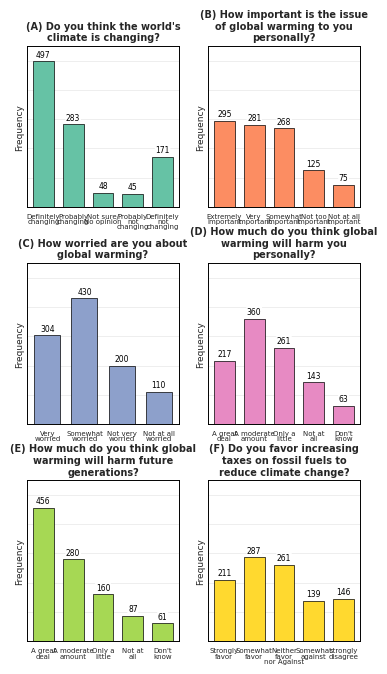

Reproduce this figure in Python. (Note: this script raises an exception after producing the figure.)
import matplotlib.pyplot as plt
import seaborn as sns
import textwrap


# ============================================================
# CLIMATE CHANGE PERCEPTION FREQUENCY DATA
# ============================================================

questions = {

    "Do you think the world's climate is changing?":
    {
        "labels": [
            "Definitely\nchanging",
            "Probably\nchanging",
            "Not sure/\nNo opinion",
            "Probably\nnot\nchanging",
            "Definitely\nnot\nchanging"
        ],

        "freq": [
            497,
            283,
            48,
            45,
            171
        ]
    },


    "How important is the issue of global warming to you personally?":
    {
        "labels": [
            "Extremely\nimportant",
            "Very\nimportant",
            "Somewhat\nimportant",
            "Not too\nimportant",
            "Not at all\nimportant"
        ],

        "freq": [
            295,
            281,
            268,
            125,
            75
        ]
    },


    "How worried are you about global warming?":
    {
        "labels": [
            "Very\nworried",
            "Somewhat\nworried",
            "Not very\nworried",
            "Not at all\nworried"
        ],

        "freq": [
            304,
            430,
            200,
            110
        ]
    },


    "How much do you think global warming will harm you personally?":
    {
        "labels": [
            "A great\ndeal",
            "A moderate\namount",
            "Only a\nlittle",
            "Not at\nall",
            "Don't\nknow"
        ],

        "freq": [
            217,
            360,
            261,
            143,
            63
        ]
    },


    "How much do you think global warming will harm future generations?":
    {
        "labels": [
            "A great\ndeal",
            "A moderate\namount",
            "Only a\nlittle",
            "Not at\nall",
            "Don't\nknow"
        ],

        "freq": [
            456,
            280,
            160,
            87,
            61
        ]
    },


    "Do you favor increasing taxes on fossil fuels to reduce climate change?":
    {
        "labels": [
            "Strongly\nfavor",
            "Somewhat\nfavor",
            "Neither\nfavor\nnor Against",
            "Somewhat\nagainst",
            "strongly\ndisagree"
        ],

        "freq": [
            211,
            287,
            261,
            139,
            146
        ]
    }
}


# ============================================================
# ELSEVIER SMALL-COLUMN SETTINGS
# ============================================================

# Elsevier small/single-column width:
#
# 90 mm = 3.5433 inches

FIG_WIDTH = 90 / 25.4


# Six panels:
#
# A B
# C D
# E F

FIG_HEIGHT = 6.6


# TIFF resolution

DPI = 1200


# ============================================================
# PUBLICATION STYLE
# ============================================================

sns.set_theme(
    style="whitegrid"
)


plt.rcParams.update({

    # --------------------------------------------------------
    # Font
    # --------------------------------------------------------

    "font.family": "Times New Roman",

    "font.size": 6.5,

    "axes.titlesize": 7,
    "axes.titleweight": "bold",

    "axes.labelsize": 6.5,

    # Small enough for 90-mm column
    "xtick.labelsize": 5,
    "ytick.labelsize": 5.5,

    # --------------------------------------------------------
    # Axes
    # --------------------------------------------------------

    "axes.linewidth": 0.7,

    # --------------------------------------------------------
    # Ticks
    # --------------------------------------------------------

    "xtick.major.width": 0.6,
    "ytick.major.width": 0.6,

    # --------------------------------------------------------
    # Background
    # --------------------------------------------------------

    "figure.facecolor": "white",
    "axes.facecolor": "white"
})


# ============================================================
# COLORS
# ============================================================

colors = sns.color_palette(
    "Set2",
    6
)


# ============================================================
# CREATE FIGURE
# ============================================================

fig, axes = plt.subplots(

    3,
    2,

    figsize=(
        FIG_WIDTH,
        FIG_HEIGHT
    ),

    sharey=True
)


axes = axes.flatten()


# ============================================================
# PANEL LETTERS
# ============================================================

letters = [
    "(A)",
    "(B)",
    "(C)",
    "(D)",
    "(E)",
    "(F)"
]


# ============================================================
# CREATE EACH PANEL
# ============================================================

for i, (question, data) in enumerate(
    questions.items()
):

    ax = axes[i]


    # ========================================================
    # BAR POSITIONS
    # ========================================================

    x = list(
        range(
            len(data["freq"])
        )
    )


    # ========================================================
    # BAR CHART
    # ========================================================

    bars = ax.bar(

        x,

        data["freq"],

        color=colors[i],

        edgecolor="black",

        linewidth=0.5,

        width=0.70,

        zorder=3
    )


    # ========================================================
    # X AXIS
    # ========================================================

    ax.set_xticks(
        x
    )


    # --------------------------------------------------------
    # KEEP ALL LABELS HORIZONTAL
    # --------------------------------------------------------

    ax.set_xticklabels(

        data["labels"],

        rotation=0,

        ha="center",

        va="top",

        fontsize=5,

        linespacing=0.85
    )


    # Give the bars a little room at the edges

    ax.set_xlim(
        -0.55,
        len(x) - 0.45
    )


    # ========================================================
    # QUESTION TITLE
    # ========================================================

    # Narrow wrapping keeps long questions inside each panel.

    title = textwrap.fill(
        question,
        width=28
    )


    ax.set_title(

        f"{letters[i]} {title}",

        fontsize=7,

        fontweight="bold",

        pad=4,

        loc="center"
    )


    # ========================================================
    # Y AXIS LABEL
    # ========================================================

    ax.set_ylabel(

        "Frequency",

        fontsize=6.5,

        fontweight="normal",

        labelpad=2
    )


    # ========================================================
    # REMOVE NUMERICAL Y-AXIS LABELS
    # ========================================================

    # The actual frequencies are already printed above
    # the bars, so numbers such as 100, 200, 300 are removed.

    ax.tick_params(

        axis="y",

        which="both",

        labelleft=False,

        length=0
    )


    # ========================================================
    # Y AXIS RANGE
    # ========================================================

    ax.set_ylim(
        0,
        550
    )


    # ========================================================
    # KEEP GRIDLINES WITHOUT NUMBERS
    # ========================================================

    ax.set_yticks(

        [
            0,
            100,
            200,
            300,
            400,
            500
        ]
    )


    # ========================================================
    # FREQUENCY VALUES ABOVE BARS
    # ========================================================

    for bar in bars:

        height = bar.get_height()


        ax.text(

            bar.get_x()
            + bar.get_width() / 2,

            height + 8,

            str(int(height)),

            ha="center",

            va="bottom",

            fontsize=5.5,

            color="black",

            bbox=dict(

                facecolor="white",

                edgecolor="none",

                boxstyle="round,pad=0.08"
            ),

            zorder=5
        )


    # ========================================================
    # GRID
    # ========================================================

    ax.grid(

        axis="y",

        color="0.85",

        linewidth=0.4,

        alpha=0.8,

        zorder=0
    )


    ax.grid(

        axis="x",

        visible=False
    )


    # ========================================================
    # SPINES
    # ========================================================

    for spine in ax.spines.values():

        spine.set_linewidth(0.7)

        spine.set_color("black")


    # ========================================================
    # X-AXIS TICKS
    # ========================================================

    ax.tick_params(

        axis="x",

        which="major",

        width=0.6,

        length=2.5,

        pad=2
    )


# ============================================================
# LAYOUT
# ============================================================

# The plotting area is deliberately moved LEFT.
#
# This makes better use of the available 90-mm width.
#
# Horizontal x-axis labels are retained.
#
# The vertical gap between rows is kept relatively small.

plt.subplots_adjust(

    # MOVE EVERYTHING TO THE LEFT
    left=0.045,

    # Use almost all available width
    right=0.985,

    # Enough room for the bottom x-axis labels
    bottom=0.038,

    # Enough room for the first-row question titles
    top=0.94,

    # Small gap between the two columns
    wspace=0.19,

    # Reduced vertical gap between rows
    hspace=0.35
)


# ============================================================
# OUTPUT LOCATION
# ============================================================

output_base = (

    "/Users/freebird/Library/CloudStorage/"
    "OneDrive-TexasTechUniversity/VS Code/python/"
    "ClimateChange_Perceptions_90mm"
)


# ============================================================
# SAVE VECTOR PDF
# ============================================================

pdf_path = (

    output_base +
    ".pdf"
)


fig.savefig(

    pdf_path,

    format="pdf",

    # IMPORTANT:
    # No cropping.
    #
    # Keeps physical width exactly 90 mm.

    bbox_inches=None,

    pad_inches=0,

    facecolor="white",

    edgecolor="white"
)


# ============================================================
# SAVE 600-DPI TIFF
# ============================================================

tiff_path = (

    output_base +
    "_1200dpi.tiff"
)


fig.savefig(

    tiff_path,

    format="tiff",

    dpi=DPI,

    # Preserve exact 90-mm canvas.

    bbox_inches=None,

    pad_inches=0,

    facecolor="white",

    edgecolor="white"
)


# ============================================================
# DISPLAY
# ============================================================

plt.show()


# ============================================================
# PRINT OUTPUT INFORMATION
# ============================================================

print()
print("--------------------------------------------")
print("Climate perception figure created")
print("--------------------------------------------")
print()

print("PDF:")
print(pdf_path)

print()

print("TIFF:")
print(tiff_path)

print()

print("--------------------------------------------")

print(
    f"Figure width: "
    f"{FIG_WIDTH:.4f} inches"
)

print(
    "Figure width: 90.0 mm"
)

print()

print(
    f"Figure height: "
    f"{FIG_HEIGHT:.2f} inches"
)

print(
    f"Figure height: "
    f"{FIG_HEIGHT * 25.4:.1f} mm"
)

print()

print(
    f"TIFF resolution: "
    f"{DPI} DPI"
)

print(
    "PDF: Vector format"
)

print("--------------------------------------------")
